Image classification data set "split" (dalayne95/harmful-algal-bloom-detection on GitHub). Class labels (2): algae, not algae.

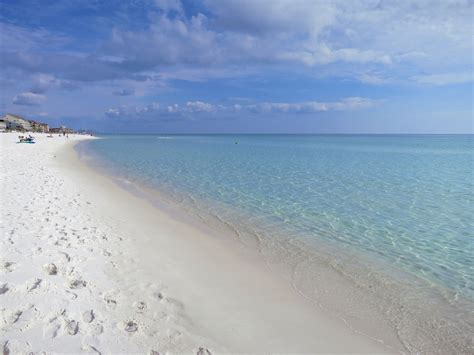
Label: not algae

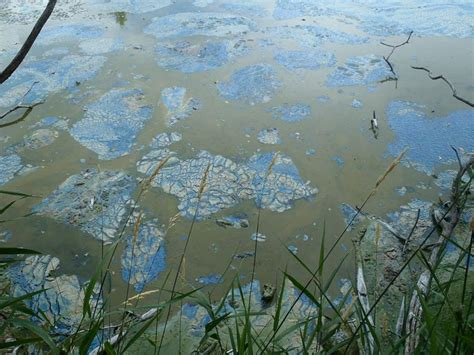
Label: algae

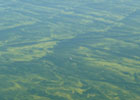
Label: algae

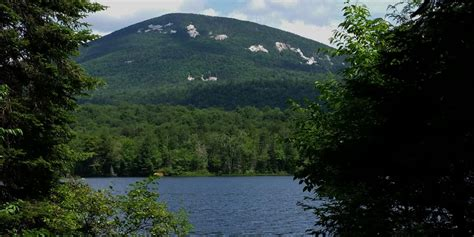
Label: not algae

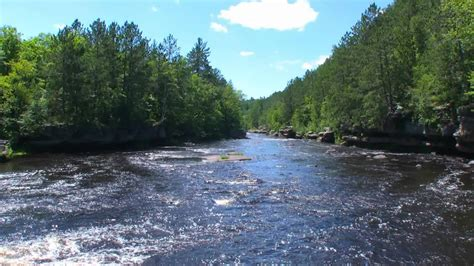
Label: not algae

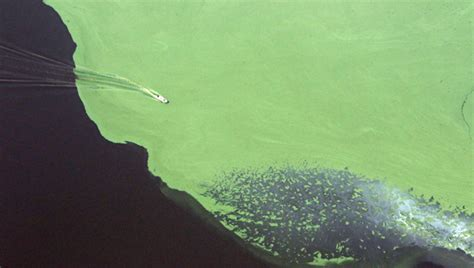
Label: algae
